Run: headless pygame with SDL's dummy video driver; simulated clock (each Clock.tick advances the game by its frame time, no real sleeping); random seed 0; keys injected as events and as key.get_pressed() state; no mouse input.
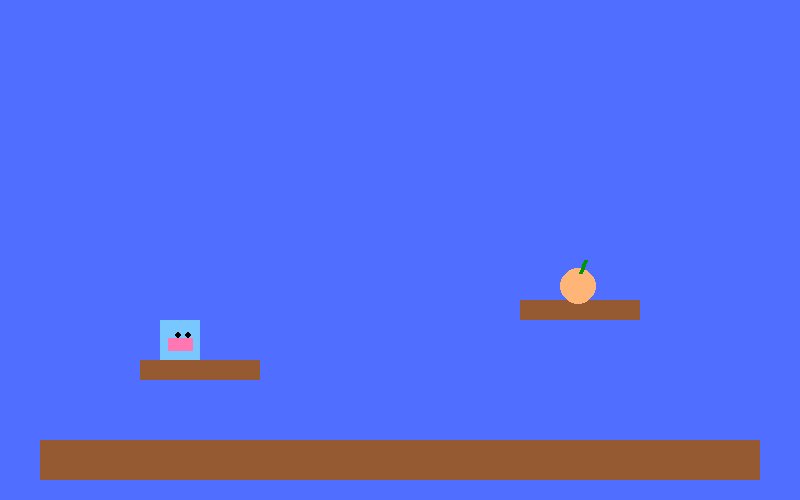
Frame 1 of 4 · flips 1–60 · no input
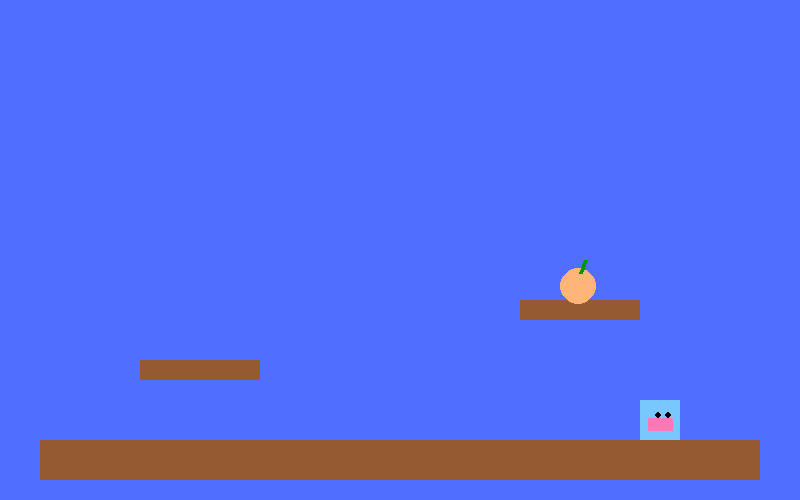
Frame 2 of 4 · flips 61–180 · tapped SPACE, RETURN · held RIGHT (→), D
Frame 3 of 4 · flips 181–300 · held DOWN (↓), S · screen unchanged from frame 2, image omitted
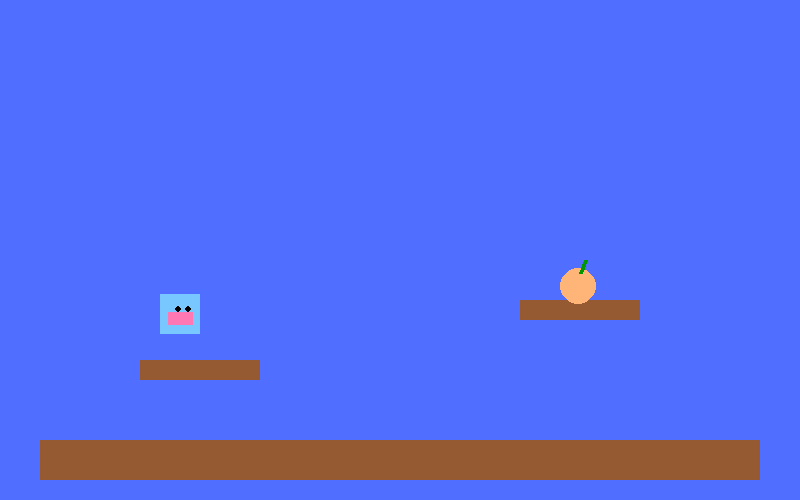
Frame 4 of 4 · flips 301–420 · held LEFT (←), A, UP (↑), W

The pygame program that drew these frames:

import pygame
import sys

pygame.init()

# VENTANA
WIDTH, HEIGHT = 800, 500
screen = pygame.display.set_mode((WIDTH, HEIGHT))
clock = pygame.time.Clock()


# COLORES
AZUL = (80, 110, 255)
MARRON = (150, 90, 50)
CELESTE = (120, 200, 255)
ROSA = (255, 120, 180)
NEGRO = (0, 0, 0)
DURAZNO = (255, 180, 120)
VERDE = (0, 150, 0)

# DRAGÓN
dragon = pygame.Rect(140, 220, 40, 40)
vy = 0
GRAVITY = 0.4
JUMP_STRENGTH = 14
MAX_FALL = 10
on_ground = False
vel = 4
level = 1
peaches_eaten = 0
squares = []
spawn_point = (60, 100)  # posición aproximada del círculo rojo (ajustable)
right_marker = None
# VIDAS

# MELOCOTÓN
peach = pygame.Rect(520, 140, 35, 35)

# PAREDES DEL NIVEL
walls = [
    pygame.Rect(10, 180, 40, 200),
    pygame.Rect(100, 180, 40, 200),
    pygame.Rect(100, 340, 350, 40),
    pygame.Rect(410, 180, 40, 200),
    pygame.Rect(260, 140, 190, 40),
]


def load_easy_level():
    """Configura un nivel fácil: suelo amplio y una pequeña plataforma con el melocotón."""
    global walls, dragon, peach, vel
    walls = [
        pygame.Rect(40, 440, 720, 40),   # suelo ancho y visible
        pygame.Rect(140, 360, 120, 20),  # plataforma inicial
        pygame.Rect(520, 300, 120, 20),  # plataforma donde aparece el melocotón
    ]
    dragon.x, dragon.y = 160, 320
    peach.x, peach.y = 560, 268
    vel = 4


    global peaches_eaten, squares, vy, on_ground, level
    peaches_eaten = 0
    vy = 0
    on_ground = False

load_easy_level()


def load_level_attachment():
    """Nivel tipo 'attachment': paredes altas a los lados, plataforma inicial pequeña, plataforma central y plataforma derecha alta con melocotón."""
    global walls, dragon, peach, vel, peaches_eaten, squares, vy, on_ground, level
    walls = [
        pygame.Rect(10, 60, 30, 440),    # pared izquierda alta
        pygame.Rect(760, 60, 30, 440),   # pared derecha alta
        pygame.Rect(80, 420, 160, 20),   # plataforma izquierda (donde empieza)
        pygame.Rect(300, 360, 140, 20),  # plataforma media
        pygame.Rect(520, 300, 140, 20),  # plataforma derecha alta (melocotón)
    ]
    dragon.x, dragon.y = 100, 380
    peach.x, peach.y = 520 + 50, 300 - peach.height
    vel = 4
    peaches_eaten = 0
    vy = 0
    on_ground = False
    level = 2


def load_level_three():
    """Nivel 3: diseño con un gran salto que, si se falla, reinicia al jugador en el círculo rojo con un salto fuerte."""
    global walls, dragon, peach, vel, peaches_eaten, squares, vy, on_ground, level, spawn_point
    walls = [
        pygame.Rect(10, 420, 160, 24),    # plataforma izquierda (inicio, cerca del spawn)
        pygame.Rect(240, 420, 160, 24),   # plataforma central (gap entre left and right)
        pygame.Rect(480, 320, 160, 20),   # plataforma derecha alta (melocotón)
        pygame.Rect(760, 60, 30, 440),    # pared derecha alta
    ]
    # colocar dragón en la izquierda baja (cerca del círculo rojo)
    # alinear bottom con la plataforma izquierda
    dragon.x = 40
    dragon.bottom = walls[0].top
    # colocar melocotón sobre la plataforma derecha alta
    peach.x = walls[2].left + 40
    peach.y = walls[2].top - peach.height
    vel = 4
    peaches_eaten = 0
    vy = 0
    on_ground = False
    level = 3
    # marcador cuadrado a la derecha de la plataforma (como en tu boceto)
    global right_marker
    right_marker = pygame.Rect(walls[2].right + 10, walls[2].top - 24, 24, 24)

# ANIMACIÓN
blink = 0
mouth = 0
moving = False


def move_collision(rect, dx, vy):
    """Movimiento con colisiones simples. Acepta velocidad vertical y devuelve (vy, on_ground)."""
    rect.x += dx
    for w in walls:
        if rect.colliderect(w):
            if dx > 0:
                rect.right = w.left
            if dx < 0:
                rect.left = w.right

    rect.y += int(vy)
    on_ground = False
    for w in walls:
        if rect.colliderect(w):
            if vy > 0:
                rect.bottom = w.top
                vy = 0
                on_ground = True
            elif vy < 0:
                rect.top = w.bottom
                vy = 0

    return vy, on_ground


def draw_dragon():
    global blink, mouth

    pygame.draw.rect(screen, CELESTE, dragon)

    # Boca animada
    if moving:
        mouth = (mouth + 1) % 20
        if mouth < 10:
            pygame.draw.rect(screen, ROSA, (dragon.x + 8, dragon.y + 18, 25, 13))
        else:
            pygame.draw.rect(screen, ROSA, (dragon.x + 8, dragon.y + 20, 25, 10))
    else:
        pygame.draw.rect(screen, ROSA, (dragon.x + 8, dragon.y + 20, 25, 10))

    # Ojos
    blink = (blink + 1) % 120
    if 5 < blink < 12:
        pygame.draw.line(screen, NEGRO, (dragon.x+15, dragon.y+15), (dragon.x+20, dragon.y+15), 3)
        pygame.draw.line(screen, NEGRO, (dragon.x+25, dragon.y+15), (dragon.x+30, dragon.y+15), 3)
    else:
        pygame.draw.circle(screen, NEGRO, (dragon.x+18, dragon.y+15), 3)
        pygame.draw.circle(screen, NEGRO, (dragon.x+28, dragon.y+15), 3)


running = True
while running:
    for event in pygame.event.get():
        if event.type == pygame.QUIT:
            sys.exit()

    keys = pygame.key.get_pressed()

    dx = (keys[pygame.K_RIGHT] - keys[pygame.K_LEFT]) * vel

    # salto (solo si está en el suelo) — salto poco potente
    if (keys[pygame.K_UP] or keys[pygame.K_SPACE]) and on_ground:
        vy = -JUMP_STRENGTH

    # aplicar gravedad
    vy += GRAVITY
    if vy > MAX_FALL:
        vy = MAX_FALL

    moving = (dx != 0 or int(vy) != 0)

    vy, on_ground = move_collision(dragon, dx, vy)

    # Si cae fuera de la pantalla
    if dragon.top > HEIGHT:
        if level == 3:
            # respawn en el círculo rojo con un salto grande
            dragon.x, dragon.y = spawn_point
            vy = -18
            screen.fill(NEGRO)
            font = pygame.font.SysFont(None, 50)
            t = font.render("¡Cuidado! Reiniciando...", True, (255, 255, 255))
            screen.blit(t, (WIDTH//2 - 150, HEIGHT//2 - 25))
            pygame.display.update()
            pygame.time.wait(400)
            continue
        else:
            # reiniciar el nivel actual
            if level == 1:
                load_easy_level()
            elif level == 2:
                load_level_attachment()
            else:
                load_level_three()
            continue

    # DIBUJAR
    screen.fill(AZUL)

    for w in walls:
        pygame.draw.rect(screen, MARRON, w)

    # Melocotón
    pygame.draw.circle(screen, DURAZNO, (peach.x + 18, peach.y + 18), 18)
    pygame.draw.line(screen, VERDE, (peach.x+20, peach.y+5), (peach.x+25, peach.y-8), 4)

    # dibujar marcador derecho (solo en nivel 3)
    if level == 3 and right_marker:
        pygame.draw.rect(screen, (170, 120, 60), right_marker)

    draw_dragon()

    # dibujar cuadrados ganados (adjuntos a la izquierda del dragón, visibles)
    for i, sq in enumerate(squares):
        # posicionar junto al dragon (separados hacia la izquierda)
        off_x = (i+1) * (sq.width + 4)
        x = dragon.left - off_x
        y = dragon.bottom - sq.height
        sq.topleft = (x, y)
        pygame.draw.rect(screen, CELESTE, sq)
        # dibujar triángulo encima del cuadrado (como adorno)
        tri_h = max(6, sq.width // 4)
        tri_top = sq.top - tri_h
        tri_points = [
            (sq.centerx, tri_top),
            (sq.right, sq.top + tri_h // 2),
            (sq.left, sq.top + tri_h // 2),
        ]
        pygame.draw.polygon(screen, (0, 80, 160), tri_points)

    # Comer melocotón: añadir cuadrado y avanzar niveles
    if dragon.colliderect(peach):
        # añadir un cuadrado al dragon (mismo tamaño que el dragón)
        new_sq = pygame.Rect(0, 0, dragon.width, dragon.height)
        squares.append(new_sq)

        pygame.display.update()
        pygame.time.wait(300)

        if level == 1:
            load_level_attachment()
            continue
        elif level == 2:
            # pasar a nivel 3 (el del círculo rojo)
            load_level_three()
            continue
        else:
            screen.fill(NEGRO)
            font = pygame.font.SysFont(None, 70)
            t = font.render("¡Ganaste!", True, (255, 255, 255))
            screen.blit(t, (WIDTH//2 - 150, HEIGHT//2 - 40))
            pygame.display.update()
            pygame.time.wait(1500)
            sys.exit()

    pygame.display.update()
    clock.tick(60)
